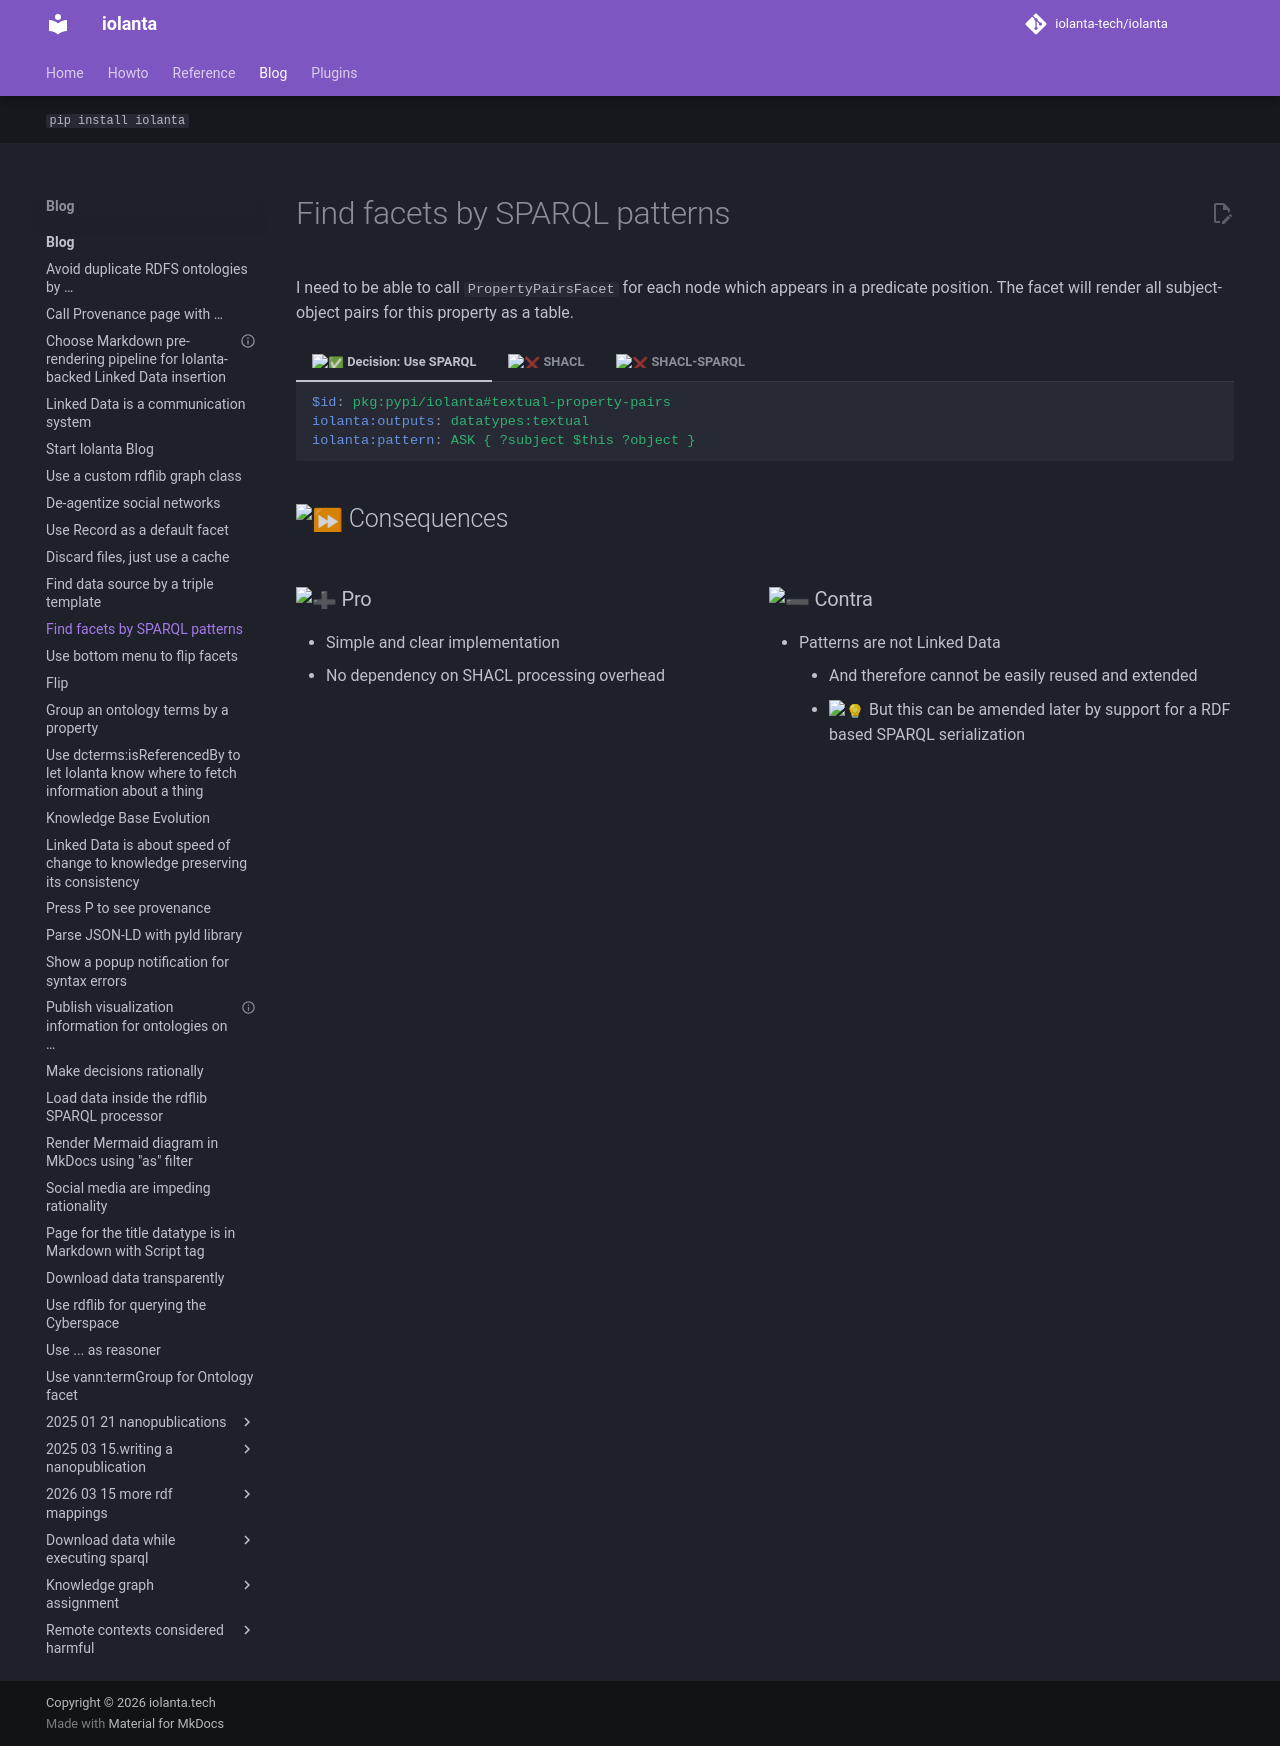

repository: iolanta-tech/iolanta · page: blog/find-facets-by-sparql-templates/index.html · generator: mkdocs

---
title: Find facets by SPARQL patterns
$type: ADR
date: "2025-04-20"
hide: [toc]
---

# Find facets by SPARQL patterns

I need to be able to call `PropertyPairsFacet` for each node which appears in a predicate position. The facet will render all subject-object pairs for this property as a table.

=== ":white_check_mark: Decision: Use SPARQL"

    ```yaml
    $id: pkg:pypi/iolanta#textual-property-pairs
    iolanta:outputs: datatypes:textual
    iolanta:pattern: ASK { ?subject $this ?object }
    ```

    ## :fast_forward: Consequences
    
    <div class="grid" markdown>
    <div markdown>
    ### :heavy_plus_sign: Pro
    
    * Simple and clear implementation
      * No dependency on SHACL processing overhead
    </div>
    <div markdown>
    ### :heavy_minus_sign: Contra
    * Patterns are not Linked Data
        * And therefore cannot be easily reused and extended
        * :bulb: But this can be amended later by support for a RDF based SPARQL serialization
    </div>
    </div>
  
=== ":x: SHACL"

    Not supported by [SHACL Core](https://www.w3.org/TR/shacl):

    > SHACL Core includes the following kinds of targets: node targets, class-based targets (including implicit class-based targets), subjects-of targets, and objects-of targets.

    There are no `predicates-as` targets, as we can see.

=== ":x: SHACL-SPARQL"

    ```yaml title="Courtesy of ChatGPT"
    $id: https://example.com/shapes/PredicateNodeShape
    $type: sh:NodeShape
    sh:sparql:
      $type: sh:SPARQLConstraint
      sh:message: "Node must appear in predicate position."
      sh:ask: |-
        ASK {
          ?subject $this ?object .
        }
    ```

    If we have to use SPARQL anyway then I do not see the need to employ SHACL as an intermediate layer wrapping it.
